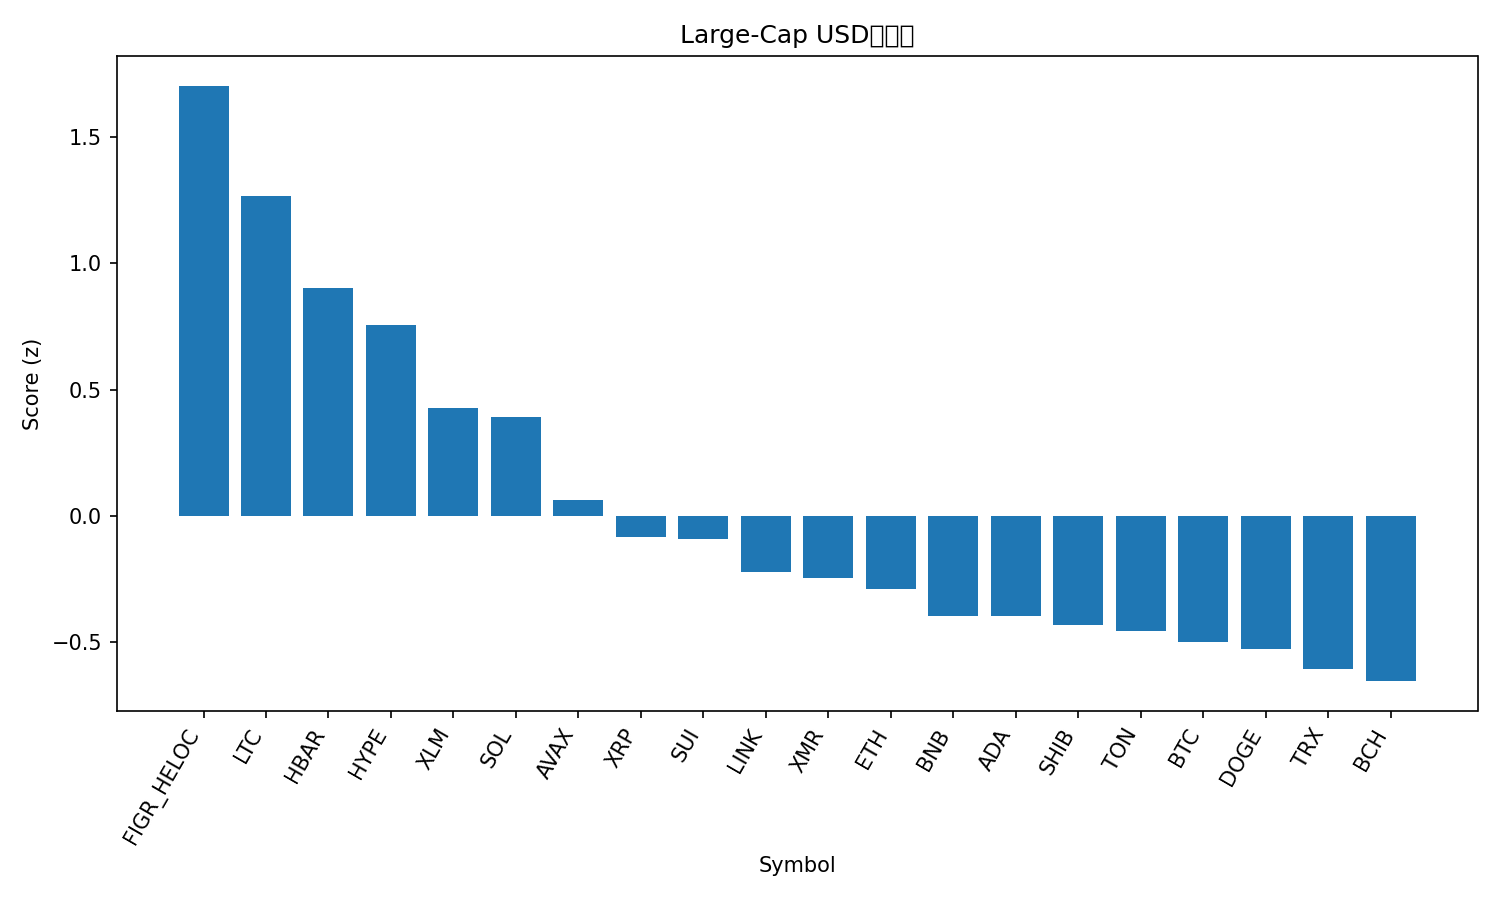

Values plotted in this chart, from the file beside it:
rank, name, symbol, price, pct_1h, pct_24h, pct_7d, pct_1h_vs_btc, pct_24h_vs_btc, pct_7d_vs_btc, market_cap_rank, market_cap, volume_usd, score
1, Figure Heloc, FIGR_HELOC, 1.36, 0.0, 38.76, 36.52, -0.1534, 39.96, 30.76, 12, 18027547628, 17089075, 1.702
2, Litecoin, LTC, 103.4, 2.927, 3.586, 11.91, 2.774, 4.783, 6.152, 30, 7918344072, 955534651, 1.267
3, Hedera, HBAR, 0.211, 0.8043, 16.15, 23.78, 0.6509, 17.34, 18.02, 26, 8982992443, 725412019, 0.902
4, Hyperliquid, HYPE, 47.69, 1.474, -0.0514, 34.34, 1.32, 1.145, 28.58, 16, 12912522976, 575956025, 0.7542
5, Stellar, XLM, 0.3325, 1.848, 0.7187, 5.043, 1.694, 1.915, -0.7137, 20, 10641328818, 234081743, 0.4283
6, Solana, SOL, 202.6, 1.654, -0.2346, 10.13, 1.501, 0.9618, 4.377, 6, 111383810150, 6396346171, 0.3914
7, Avalanche, AVAX, 20.37, 1.429, -2.214, 4.406, 1.275, -1.018, -1.351, 27, 8691203390, 459158073, 0.06251
8, XRP, XRP, 2.64, 0.7715, 0.3708, 8.967, 0.618, 1.567, 3.21, 4, 158647165801, 4415407288, -0.08312
9, Sui, SUI, 2.62, 1.025, -1.264, 5.593, 0.8719, -0.06745, -0.1641, 22, 9495743890, 879698918, -0.08934
10, Chainlink, LINK, 18.36, 0.9966, -2.637, 2.677, 0.8432, -1.441, -3.08, 17, 12794381082, 765422570, -0.221
11, Monero, XMR, 343.5, 0.5243, -1.197, 11.51, 0.3709, -0.0005473, 5.748, 32, 6329843571, 153750875, -0.2442
12, Ethereum, ETH, 4122, 0.5747, -1.853, 6.635, 0.4213, -0.6564, 0.8785, 2, 497037885704, 32962503517, -0.2902
13, BNB, BNB, 1133, 0.4853, -1.873, 6.039, 0.3319, -0.6766, 0.2825, 5, 156074803539, 2643285192, -0.3947
14, Cardano, ADA, 0.664, 0.6444, -2.538, 3.155, 0.491, -1.342, -2.602, 11, 24294287895, 1148962327, -0.3963
15, Shiba Inu, SHIB, 1.035e-05, 0.4906, -2.088, 4.749, 0.3372, -0.8917, -1.008, 34, 6102143790, 159611064, -0.4306
16, Toncoin, TON, 2.24, 0.36, 0.0582, 2.352, 0.2066, 1.255, -3.405, 35, 5656159988, 178235242, -0.4527
17, Bitcoin, BTC, 114155, 0.1534, -1.196, 5.757, 0.0, 0.0, 0.0, 1, 2276159313315, 55170057244, -0.4988
18, Dogecoin, DOGE, 0.2006, 0.4086, -2.735, 3.351, 0.2552, -1.539, -2.406, 9, 30409763296, 1666167640, -0.5271
19, TRON, TRX, 0.2978, 0.4823, -1.062, -6.478, 0.3289, 0.1342, -12.24, 10, 28175378936, 652127417, -0.604
20, Bitcoin Cash, BCH, 555.9, -0.5606, -0.6086, 19.27, -0.714, 0.5878, 13.52, 18, 11100639670, 608193910, -0.6528
21, USDT0, USDT0, 1.0, 0.01481, 0.01014, 0.004054, -0.1386, 1.207, -5.753, 31, 7492729720, 353807865, -0.6851
